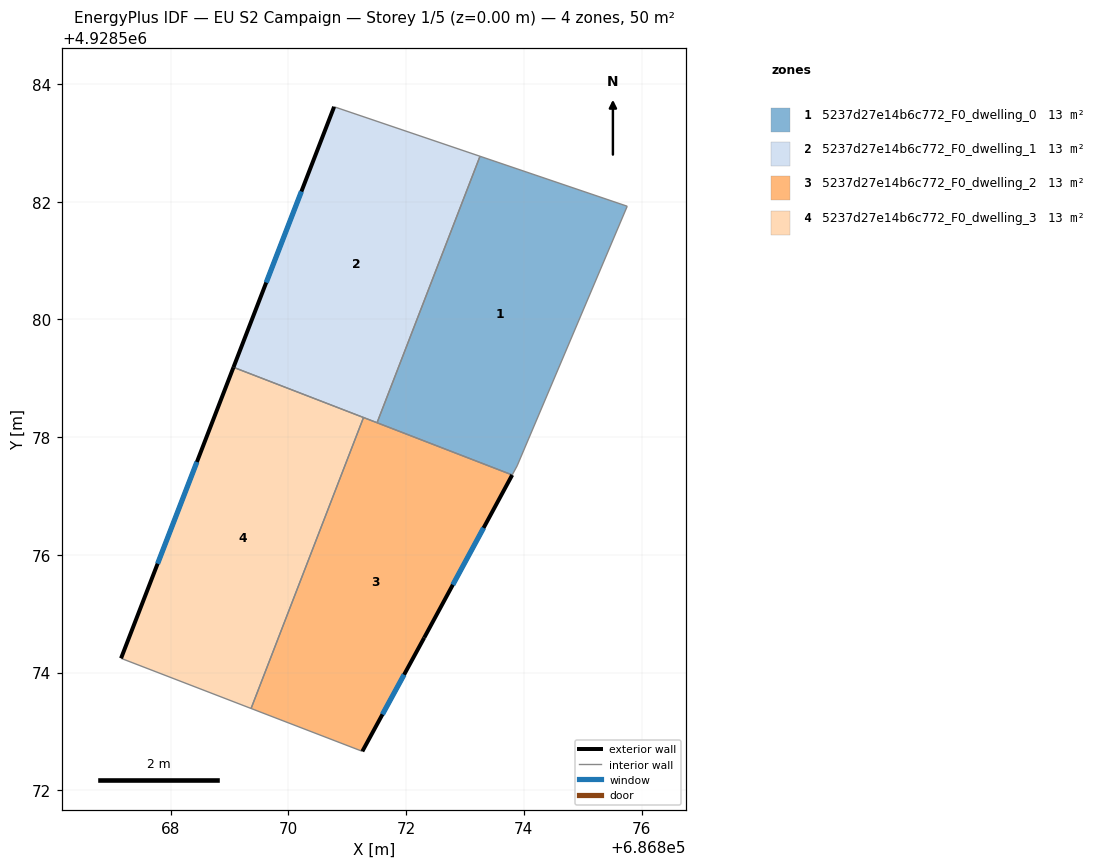
=== STOREY PLAN SPEC (per zone: floor XY polygon, exterior-wall plan segments, windows/doors) ===
zone 1: 5237d27e14b6c772_F0_dwelling_0  (12.6 m²)
  floor: (686875.76, 4928581.92) (686873.89, 4928577.51) (686873.80, 4928577.36) (686871.51, 4928578.24) (686873.26, 4928582.77)
  interior walls: 5
zone 2: 5237d27e14b6c772_F0_dwelling_1  (12.5 m²)
  floor: (686873.26, 4928582.77) (686871.51, 4928578.24) (686869.07, 4928579.19) (686870.78, 4928583.61)
  exterior wall: (686870.78, 4928583.61) – (686869.07, 4928579.19)  [4.7 m]
    window: (686870.22, 4928582.17) – (686869.62, 4928580.63)  [1.7 m²]
  interior walls: 4
zone 3: 5237d27e14b6c772_F0_dwelling_2  (12.5 m²)
  floor: (686873.80, 4928577.36) (686872.31, 4928574.59) (686871.26, 4928572.66) (686869.37, 4928573.39) (686871.28, 4928578.33)
  exterior wall: (686872.31, 4928574.59) – (686873.80, 4928577.36)  [3.1 m]
    window: (686872.79, 4928575.49) – (686873.32, 4928576.46)  [1.2 m²]
  exterior wall: (686871.26, 4928572.66) – (686872.31, 4928574.59)  [2.2 m]
    window: (686871.60, 4928573.29) – (686871.97, 4928573.96)  [0.8 m²]
  interior walls: 4
zone 4: 5237d27e14b6c772_F0_dwelling_3  (12.5 m²)
  floor: (686871.28, 4928578.33) (686869.37, 4928573.39) (686867.16, 4928574.24) (686869.07, 4928579.19)
  exterior wall: (686869.07, 4928579.19) – (686867.16, 4928574.24)  [5.3 m]
    window: (686868.45, 4928577.58) – (686867.78, 4928575.85)  [1.9 m²]
  interior walls: 3

=== DERIVED (storey summary) ===
Building: EU S2 Campaign
Storey: 1 of 5  (floor level z = 0.00 m)
Storey gross floor area: 50.2 m²
Zones on this storey: 4
  - 5237d27e14b6c772_F0_dwelling_0: floor 12.6 m²
  - 5237d27e14b6c772_F0_dwelling_1: floor 12.5 m²; exterior wall 4.7 m (14.2 m²); 1 window(s) 1.7 m²; WWR 12.2%
  - 5237d27e14b6c772_F0_dwelling_2: floor 12.5 m²; exterior wall 5.3 m (16.0 m²); 2 window(s) 2.0 m²; WWR 12.2%
  - 5237d27e14b6c772_F0_dwelling_3: floor 12.5 m²; exterior wall 5.3 m (15.9 m²); 1 window(s) 1.9 m²; WWR 12.2%
Zone adjacency (shared interzone walls):
  - 5237d27e14b6c772_F0_dwelling_0 ↔ 5237d27e14b6c772_F0_dwelling_1
  - 5237d27e14b6c772_F0_dwelling_0 ↔ 5237d27e14b6c772_F0_dwelling_2
  - 5237d27e14b6c772_F0_dwelling_1 ↔ 5237d27e14b6c772_F0_dwelling_2
  - 5237d27e14b6c772_F0_dwelling_1 ↔ 5237d27e14b6c772_F0_dwelling_3
  - 5237d27e14b6c772_F0_dwelling_2 ↔ 5237d27e14b6c772_F0_dwelling_3